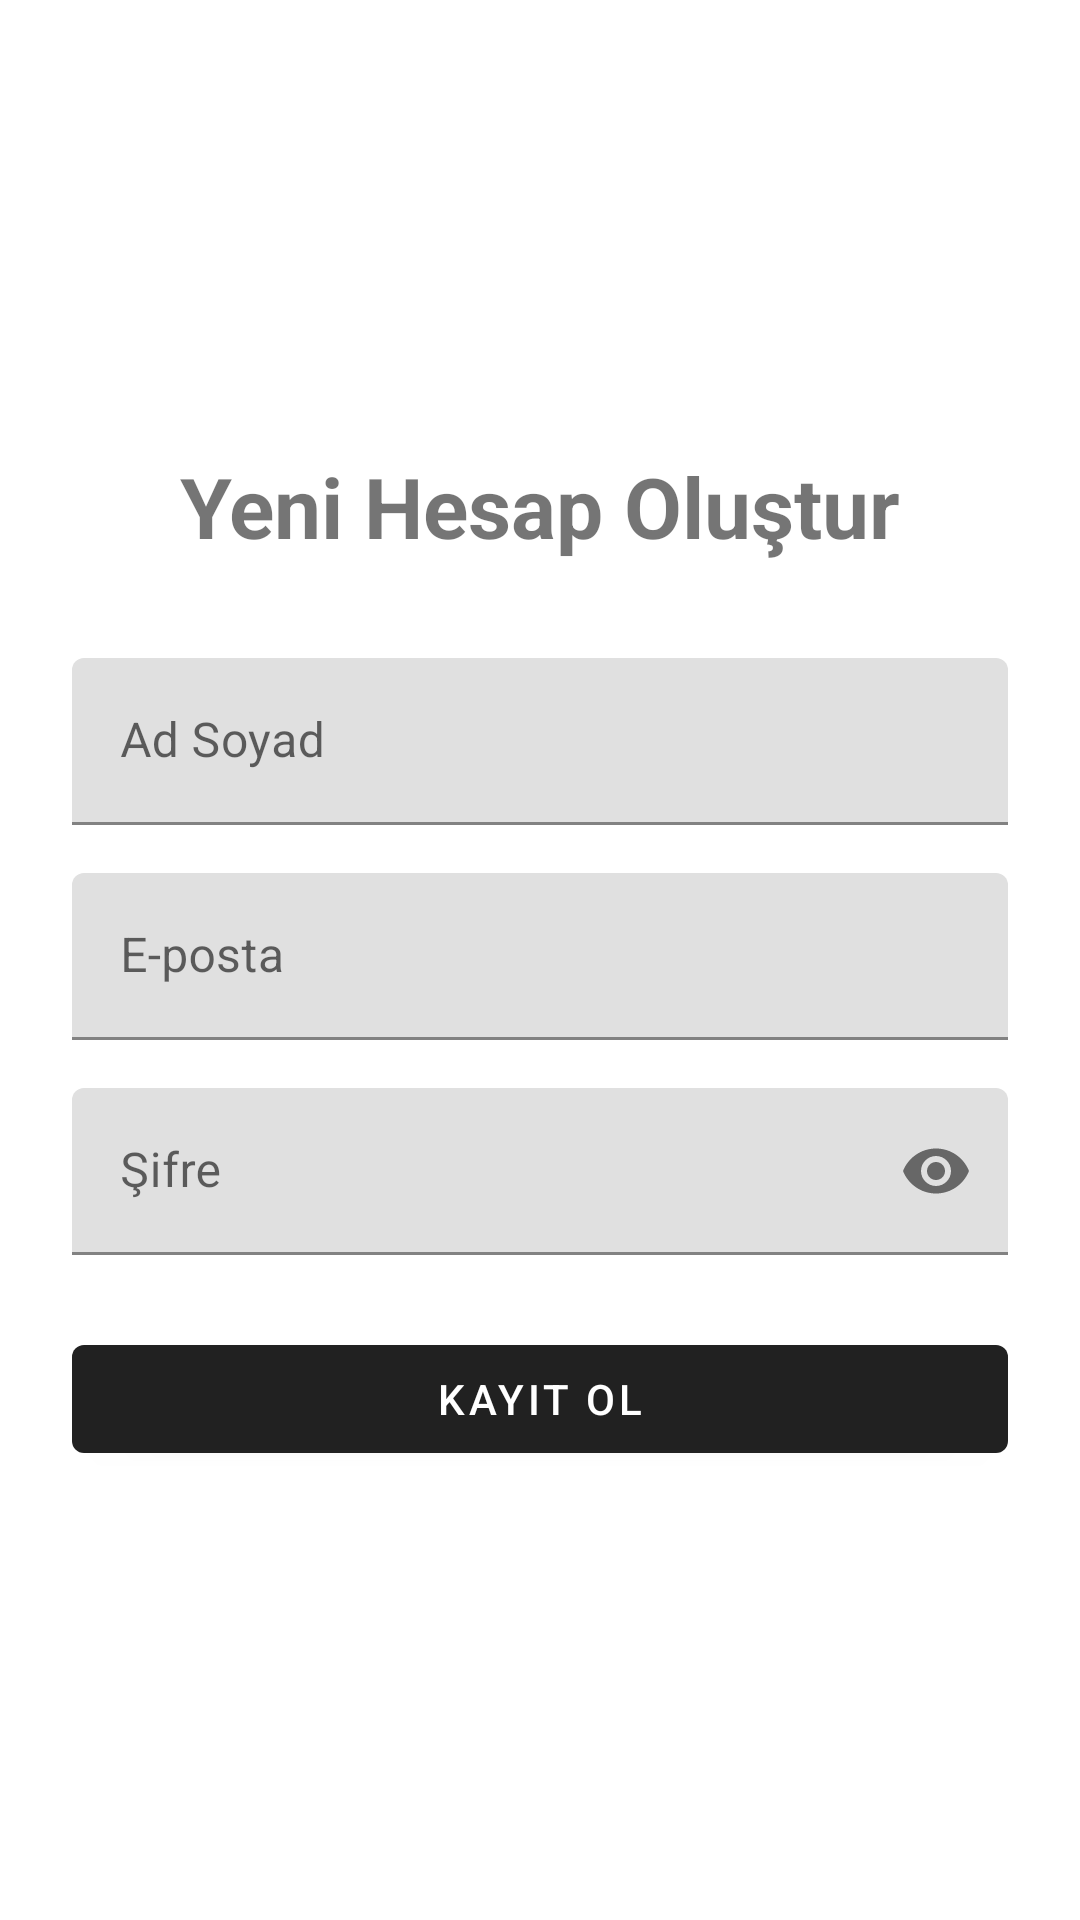

The Android layout XML behind this screen, and the referenced resources:
<!-- AndroidManifest.xml: application theme Theme.MaterialComponents.DayNight.DarkActionBar -->
<!-- res/layout/activity_register.xml -->
<?xml version="1.0" encoding="utf-8"?>
<androidx.constraintlayout.widget.ConstraintLayout xmlns:android="http://schemas.android.com/apk/res/android"
    xmlns:app="http://schemas.android.com/apk/res-auto"
    android:layout_width="match_parent"
    android:layout_height="match_parent"
    android:padding="24dp">

    <TextView
        android:id="@+id/tvRegisterTitle"
        android:layout_width="wrap_content"
        android:layout_height="wrap_content"
        android:text="@string/register_title"
        android:textSize="28sp"
        android:textStyle="bold"
        app:layout_constraintBottom_toTopOf="@+id/etName"
        app:layout_constraintEnd_toEndOf="parent"
        app:layout_constraintStart_toStartOf="parent"
        app:layout_constraintTop_toTopOf="parent"
        app:layout_constraintVertical_chainStyle="packed"
        android:layout_marginBottom="32dp" />

    <com.google.android.material.textfield.TextInputLayout
        android:id="@+id/etName"
        android:layout_width="match_parent"
        android:layout_height="wrap_content"
        android:hint="@string/name"
        app:layout_constraintBottom_toTopOf="@+id/etEmail"
        app:layout_constraintTop_toBottomOf="@+id/tvRegisterTitle"
        android:layout_marginBottom="16dp">

        <com.google.android.material.textfield.TextInputEditText
            android:layout_width="match_parent"
            android:layout_height="wrap_content"
            android:inputType="textPersonName" />
    </com.google.android.material.textfield.TextInputLayout>

    <com.google.android.material.textfield.TextInputLayout
        android:id="@+id/etEmail"
        android:layout_width="match_parent"
        android:layout_height="wrap_content"
        android:hint="@string/email"
        app:layout_constraintBottom_toTopOf="@+id/etPassword"
        app:layout_constraintTop_toBottomOf="@+id/etName"
        android:layout_marginBottom="16dp">

        <com.google.android.material.textfield.TextInputEditText
            android:layout_width="match_parent"
            android:layout_height="wrap_content"
            android:inputType="textEmailAddress" />
    </com.google.android.material.textfield.TextInputLayout>

    <com.google.android.material.textfield.TextInputLayout
        android:id="@+id/etPassword"
        android:layout_width="match_parent"
        android:layout_height="wrap_content"
        android:hint="@string/password"
        app:passwordToggleEnabled="true"
        app:layout_constraintBottom_toTopOf="@+id/btnRegister"
        app:layout_constraintTop_toBottomOf="@+id/etEmail"
        android:layout_marginBottom="24dp">

        <com.google.android.material.textfield.TextInputEditText
            android:layout_width="match_parent"
            android:layout_height="wrap_content"
            android:inputType="textPassword" />
    </com.google.android.material.textfield.TextInputLayout>

    <com.google.android.material.button.MaterialButton
        android:id="@+id/btnRegister"
        android:layout_width="match_parent"
        android:layout_height="wrap_content"
        android:text="@string/register_button"
        app:layout_constraintBottom_toBottomOf="parent"
        app:layout_constraintTop_toBottomOf="@+id/etPassword" />

</androidx.constraintlayout.widget.ConstraintLayout>
<!-- resources referenced by this layout -->
<resources>
  <string name="email">E-posta</string>
  <string name="name">Ad Soyad</string>
  <string name="password">Şifre</string>
  <string name="register_button">Kayıt Ol</string>
  <string name="register_title">Yeni Hesap Oluştur</string>
</resources>
